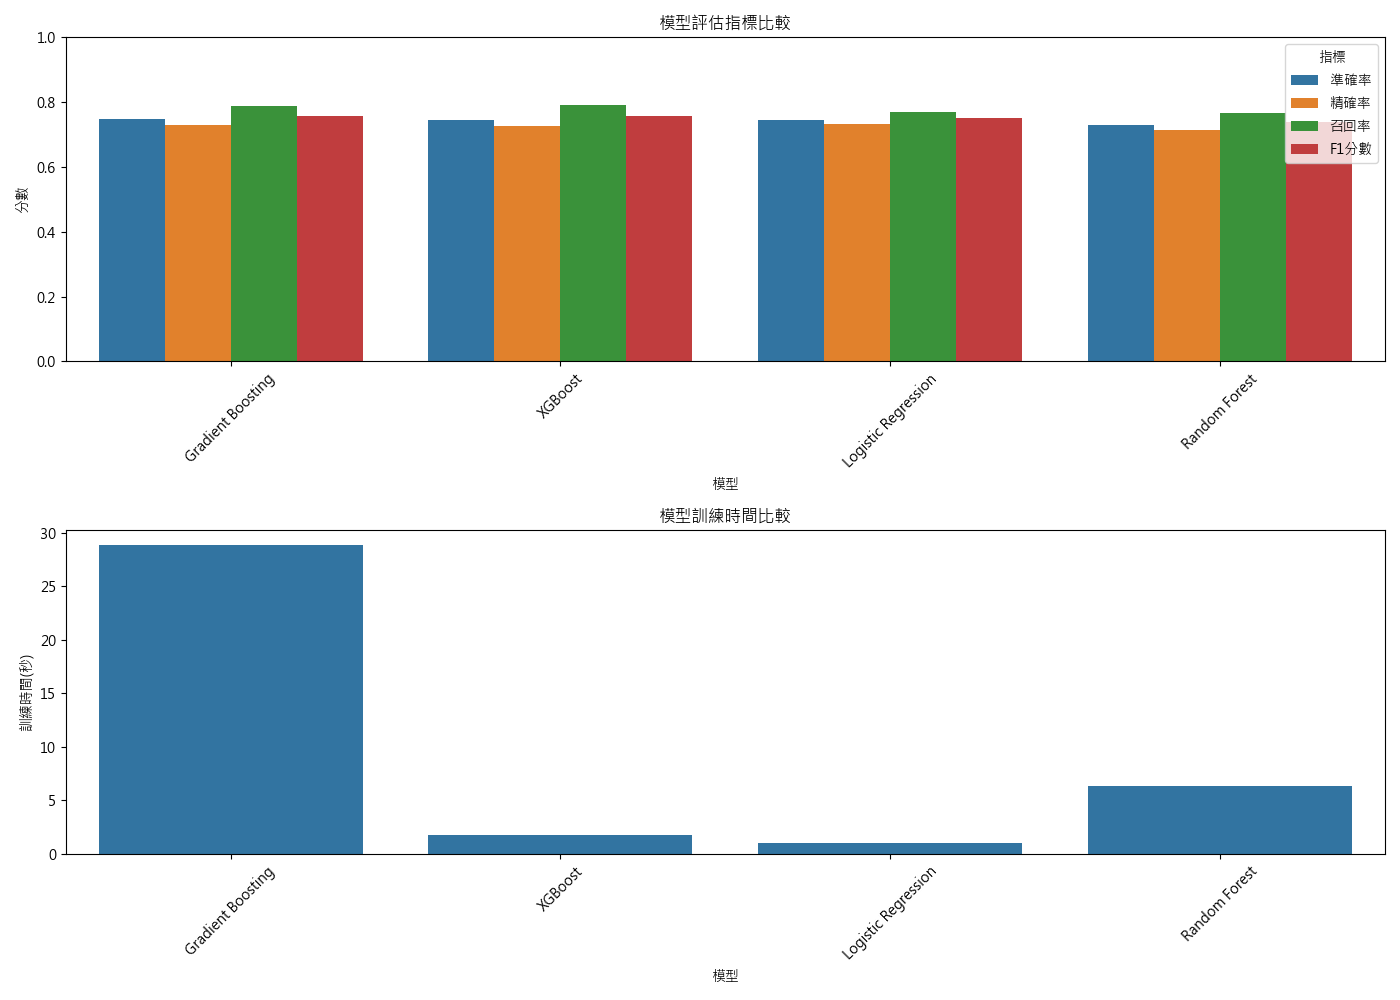

The data file committed next to this chart (first rows):
模型, 準確率, 精確率, 召回率, F1分數, 訓練時間(秒), 交叉驗證準確率
Gradient Boosting, 0.747, 0.7284, 0.7877, 0.7569, 28.83, 0.7484
XGBoost, 0.7457, 0.7251, 0.7912, 0.7567, 1.764, 0.7486
Logistic Regression, 0.7442, 0.7328, 0.7686, 0.7503, 1.057, 0.7476
Random Forest, 0.7302, 0.7146, 0.7667, 0.7397, 6.35, 0.7304
